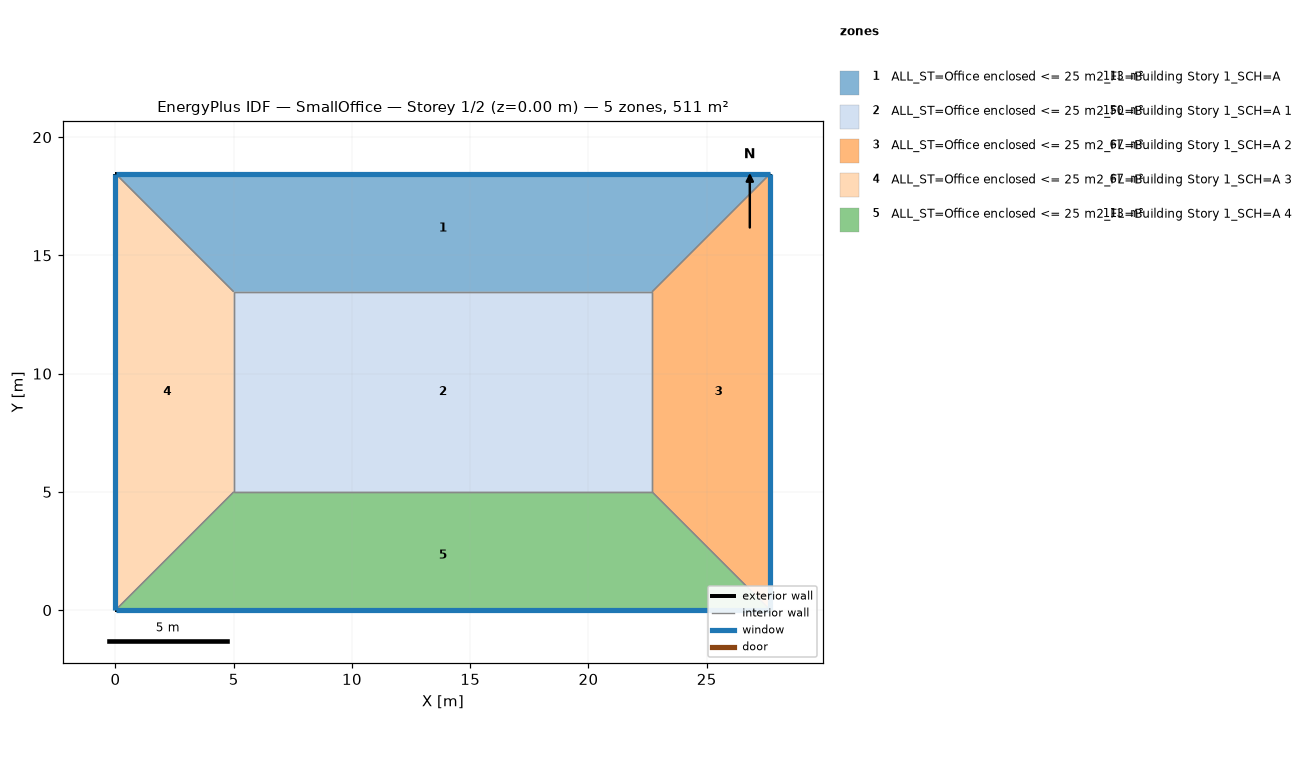
=== STOREY PLAN SPEC (per zone: floor XY polygon, exterior-wall plan segments, windows/doors) ===
zone 1: ALL_ST=Office enclosed <= 25 m2_FL=Building Story 1_SCH=A  (113.4 m²)
  floor: (27.69, 18.46) (22.69, 13.46) (5.00, 13.46) (0.00, 18.46)
  exterior wall: (27.69, 18.46) – (0.00, 18.46)  [27.7 m]
    window: (27.66, 18.46) – (0.03, 18.46)  [28.1 m²]
  interior walls: 3
zone 2: ALL_ST=Office enclosed <= 25 m2_FL=Building Story 1_SCH=A 1  (149.7 m²)
  floor: (22.69, 13.46) (22.69, 5.00) (5.00, 5.00) (5.00, 13.46)
  interior walls: 4
zone 3: ALL_ST=Office enclosed <= 25 m2_FL=Building Story 1_SCH=A 2  (67.3 m²)
  floor: (27.69, 18.46) (27.69, 0.00) (22.69, 5.00) (22.69, 13.46)
  exterior wall: (27.69, 0.00) – (27.69, 18.46)  [18.5 m]
    window: (27.69, 0.03) – (27.69, 18.43)  [18.7 m²]
  interior walls: 3
zone 4: ALL_ST=Office enclosed <= 25 m2_FL=Building Story 1_SCH=A 3  (67.3 m²)
  floor: (0.00, 18.46) (5.00, 13.46) (5.00, 5.00) (0.00, 0.00)
  exterior wall: (0.00, 18.46) – (0.00, 0.00)  [18.5 m]
    window: (0.00, 18.43) – (0.00, 0.03)  [18.7 m²]
  interior walls: 3
zone 5: ALL_ST=Office enclosed <= 25 m2_FL=Building Story 1_SCH=A 4  (113.5 m²)
  floor: (22.69, 5.00) (27.69, 0.00) (0.00, 0.00) (5.00, 5.00)
  exterior wall: (0.00, 0.00) – (27.69, 0.00)  [27.7 m]
    window: (0.03, 0.00) – (27.66, 0.00)  [28.1 m²]
  interior walls: 3

=== DERIVED (storey summary) ===
Building: SmallOffice
Storey: 1 of 2  (floor level z = 0.00 m)
Storey gross floor area: 511.2 m²
Zones on this storey: 5
  - ALL_ST=Office enclosed <= 25 m2_FL=Building Story 1_SCH=A: floor 113.4 m²; exterior wall 27.7 m (84.5 m²); 1 window(s) 28.1 m²; WWR 33.3%
  - ALL_ST=Office enclosed <= 25 m2_FL=Building Story 1_SCH=A 1: floor 149.7 m²
  - ALL_ST=Office enclosed <= 25 m2_FL=Building Story 1_SCH=A 2: floor 67.3 m²; exterior wall 18.5 m (56.3 m²); 1 window(s) 18.7 m²; WWR 33.3%
  - ALL_ST=Office enclosed <= 25 m2_FL=Building Story 1_SCH=A 3: floor 67.3 m²; exterior wall 18.5 m (56.3 m²); 1 window(s) 18.7 m²; WWR 33.3%
  - ALL_ST=Office enclosed <= 25 m2_FL=Building Story 1_SCH=A 4: floor 113.5 m²; exterior wall 27.7 m (84.5 m²); 1 window(s) 28.1 m²; WWR 33.3%
Zone adjacency (shared interzone walls):
  - ALL_ST=Office enclosed <= 25 m2_FL=Building Story 1_SCH=A ↔ ALL_ST=Office enclosed <= 25 m2_FL=Building Story 1_SCH=A 1
  - ALL_ST=Office enclosed <= 25 m2_FL=Building Story 1_SCH=A ↔ ALL_ST=Office enclosed <= 25 m2_FL=Building Story 1_SCH=A 2
  - ALL_ST=Office enclosed <= 25 m2_FL=Building Story 1_SCH=A ↔ ALL_ST=Office enclosed <= 25 m2_FL=Building Story 1_SCH=A 3
  - ALL_ST=Office enclosed <= 25 m2_FL=Building Story 1_SCH=A 1 ↔ ALL_ST=Office enclosed <= 25 m2_FL=Building Story 1_SCH=A 2
  - ALL_ST=Office enclosed <= 25 m2_FL=Building Story 1_SCH=A 1 ↔ ALL_ST=Office enclosed <= 25 m2_FL=Building Story 1_SCH=A 3
  - ALL_ST=Office enclosed <= 25 m2_FL=Building Story 1_SCH=A 1 ↔ ALL_ST=Office enclosed <= 25 m2_FL=Building Story 1_SCH=A 4
  - ALL_ST=Office enclosed <= 25 m2_FL=Building Story 1_SCH=A 2 ↔ ALL_ST=Office enclosed <= 25 m2_FL=Building Story 1_SCH=A 4
  - ALL_ST=Office enclosed <= 25 m2_FL=Building Story 1_SCH=A 3 ↔ ALL_ST=Office enclosed <= 25 m2_FL=Building Story 1_SCH=A 4